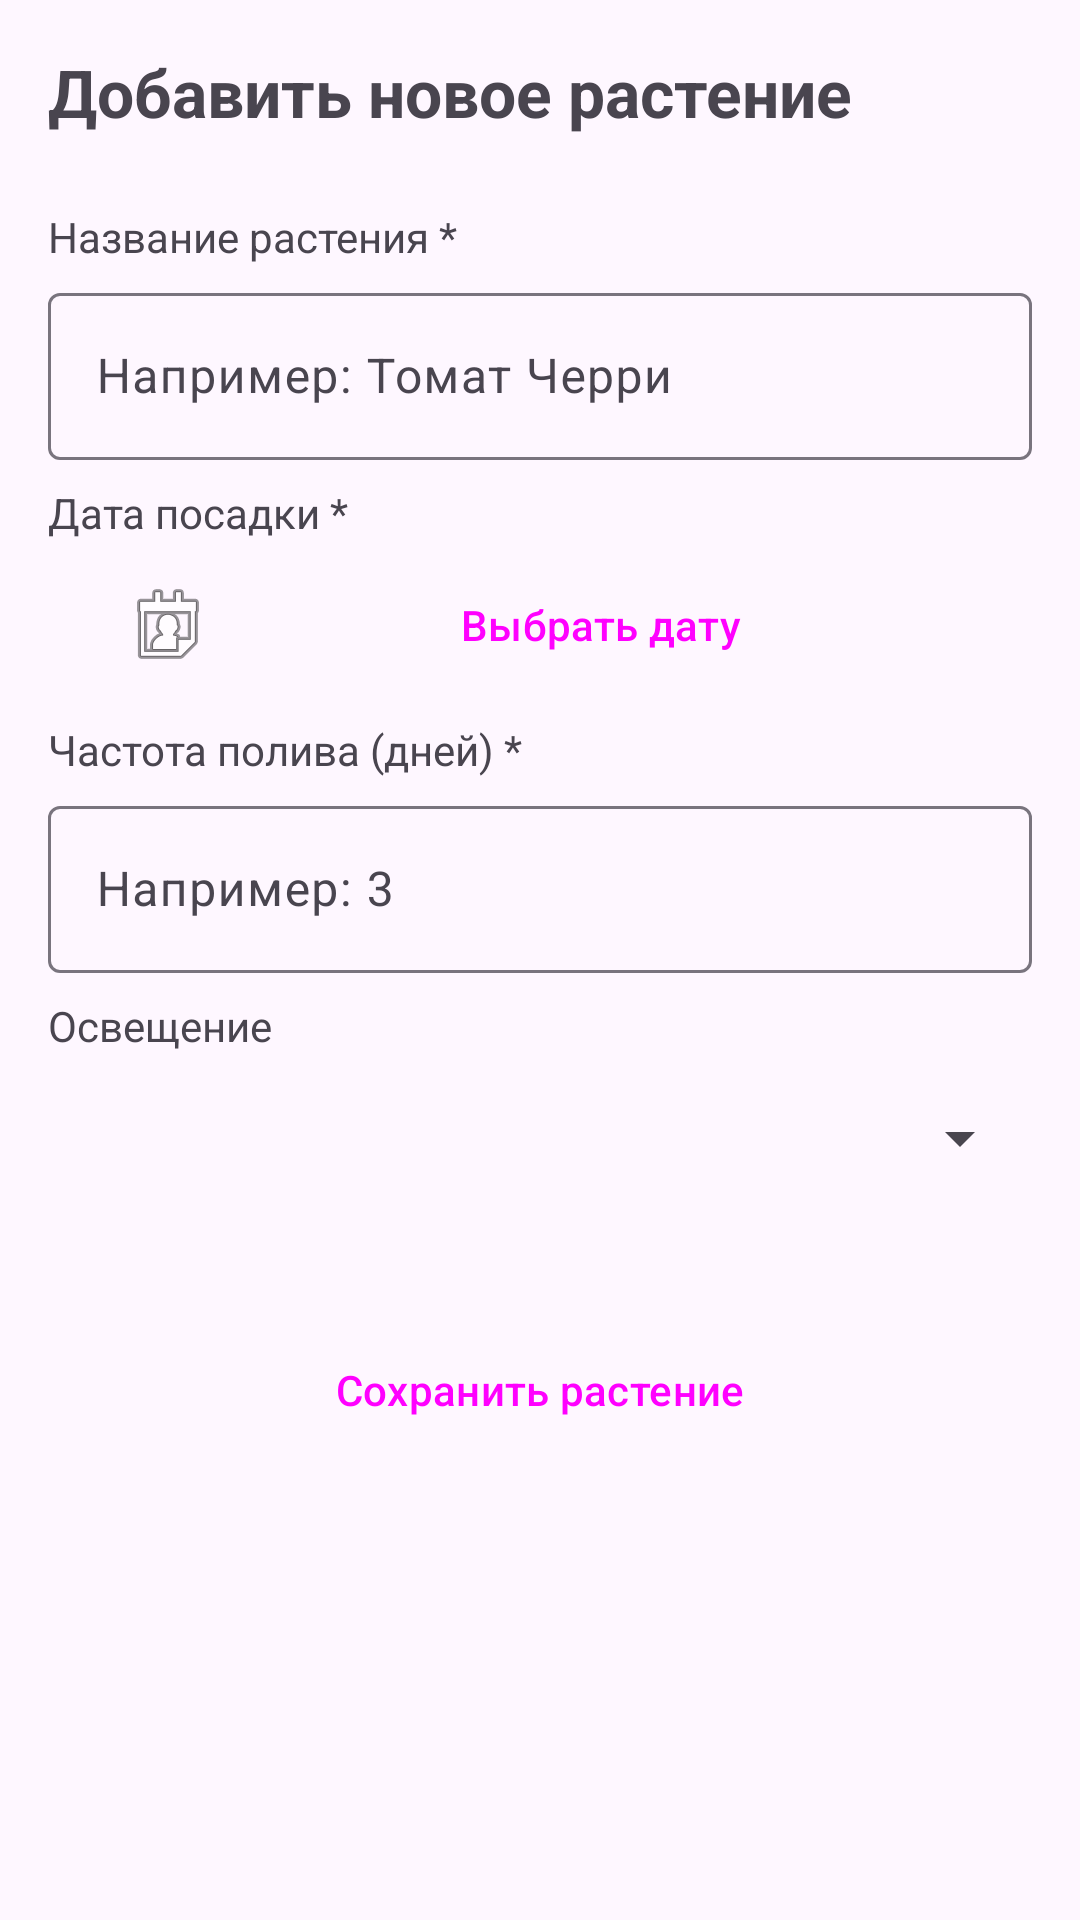

Write the Android layout XML for this screen, with the resource values it uses.
<!-- AndroidManifest.xml: application theme Theme.MyGardenn -->
<!-- res/layout/fragment_add_plant.xml -->
<?xml version="1.0" encoding="utf-8"?>
<ScrollView xmlns:android="http://schemas.android.com/apk/res/android"
    xmlns:app="http://schemas.android.com/apk/res-auto"
    android:layout_width="match_parent"
    android:layout_height="match_parent"
    android:padding="16dp"
>

    <LinearLayout
        android:layout_width="match_parent"
        android:layout_height="wrap_content"
        android:orientation="vertical">

        <TextView
            android:layout_width="match_parent"
            android:layout_height="wrap_content"
            android:text="Добавить новое растение"
            android:textSize="22sp"
            android:textStyle="bold"

            android:layout_marginBottom="24dp" />

        <LinearLayout
            android:layout_width="match_parent"
            android:layout_height="wrap_content"
            android:orientation="vertical"
            android:layout_marginBottom="8dp">

            <TextView
                android:layout_width="wrap_content"
                android:layout_height="wrap_content"
                android:text="Название растения *"
                android:layout_marginBottom="4dp" />

            <com.google.android.material.textfield.TextInputLayout
                android:layout_width="match_parent"
                android:layout_height="wrap_content"
                style="@style/Widget.Material3.TextInputLayout.OutlinedBox">
                <com.google.android.material.textfield.TextInputEditText
                    android:id="@+id/et_plant_name"
                    android:layout_width="match_parent"
                    android:layout_height="wrap_content"
                    android:hint="Например: Томат Черри" />
            </com.google.android.material.textfield.TextInputLayout>
        </LinearLayout>

        <LinearLayout
            android:layout_width="match_parent"
            android:layout_height="wrap_content"
            android:orientation="vertical"
            android:layout_marginBottom="8dp">

            <TextView
                android:layout_width="wrap_content"
                android:layout_height="wrap_content"
                android:text="Дата посадки *"

                android:layout_marginBottom="4dp" />

            <Button
                android:id="@+id/btn_planting_date"
                android:layout_width="match_parent"
                android:layout_height="48dp"
                android:text="Выбрать дату"
                android:drawableStart="@android:drawable/ic_menu_my_calendar"
                android:drawablePadding="8dp"
                style="@style/Widget.Material3.Button.OutlinedButton" />
        </LinearLayout>

        <LinearLayout
            android:layout_width="match_parent"
            android:layout_height="wrap_content"
            android:orientation="vertical"
            android:layout_marginBottom="8dp">

            <TextView
                android:layout_width="wrap_content"
                android:layout_height="wrap_content"
                android:text="Частота полива (дней) *"

                android:layout_marginBottom="4dp" />

            <com.google.android.material.textfield.TextInputLayout
                android:layout_width="match_parent"
                android:layout_height="wrap_content"
                style="@style/Widget.Material3.TextInputLayout.OutlinedBox">
                <com.google.android.material.textfield.TextInputEditText
                    android:id="@+id/et_watering_frequency"
                    android:layout_width="match_parent"
                    android:layout_height="wrap_content"
                    android:inputType="number"
                    android:hint="Например: 3" />
            </com.google.android.material.textfield.TextInputLayout>
        </LinearLayout>

        <LinearLayout
            android:layout_width="match_parent"
            android:layout_height="wrap_content"
            android:orientation="vertical"
            android:layout_marginBottom="8dp">

            <TextView
                android:layout_width="wrap_content"
                android:layout_height="wrap_content"
                android:text="Освещение"

                android:layout_marginBottom="4dp" />

            <Spinner
                android:id="@+id/spinner_sunlight"
                android:layout_width="match_parent"
                android:layout_height="48dp"
 />
        </LinearLayout>

        <Button
            android:id="@+id/btn_save_plant"
            android:layout_width="match_parent"
            android:layout_height="56dp"
            android:text="Сохранить растение"
            android:layout_marginTop="24dp"
            style="@style/Widget.Material3.Button" />

    </LinearLayout>

</ScrollView>
<!-- resources referenced by this layout -->
<resources>
  <style name="Theme.MyGardenn" parent="Base.Theme.MyGardenn" />
  <style name="Base.Theme.MyGardenn" parent="Theme.Material3.DayNight.NoActionBar">
          
          
      </style>
</resources>
